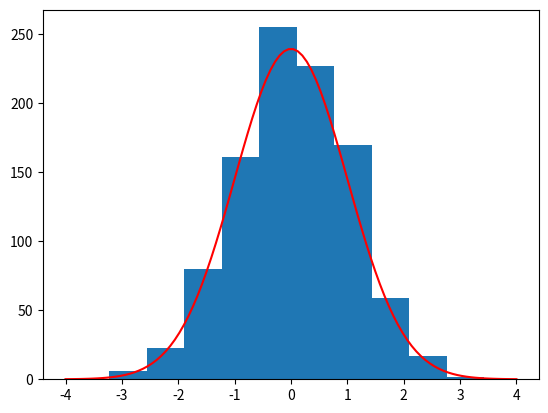

This chart was generated by the following Python code:
#!/usr/bin/env python3

try:
    import pandas as pd
except ModuleNotFoundError:
    pd = None

try:
    import numpy as np
except ModuleNotFoundError:
    np = None

try:
    import matplotlib
    import matplotlib.pyplot as plt
except ModuleNotFoundError:
    plt = None


def dependency_checker() -> None:
    print("Checking dependencies:")
    if pd is None:
        print("[KO] pandas not installed")
    else:
        print(f"[OK] pandas ({pd.__version__}) - Data manipulation ready")
    if np is None:
        print("[KO] numpy not installed")
    else:
        print(f"[OK] numpy ({np.__version__}) - Numerical computation ready")
    if plt is None:
        print("[KO] matplotlib not installed")
    else:
        print(
            f"[OK] matplotlib ({matplotlib.__version__}) - Visualization ready")
try:
    def data_gen() -> pd.DataFrame:
        data = np.random.randn(1000)
        df = pd.DataFrame(data, columns=["value"])
        print("\nAnalyzing matrix data...")
        print("Processing 1000 data points...")
        return df
except AttributeError:
    pass

try:
    def png_gen(df: pd.DataFrame) -> None:
        print("Generating visualization...")
        plt.hist(df["value"])
        x = np.linspace(-4, 4, 100)
        curve = np.exp(-x**2 / 2) / np.sqrt(2 * np.pi)
        plt.plot(x, curve * len(df) * 0.60, color='red')
        plt.savefig("matrix_analysis.png")
except AttributeError:
    pass

if __name__ == "__main__":
    print("\nLOADING STATUS: Loading programs...\n")
    dependency_checker()
    try:
        df = data_gen()
        png_gen(df)
        print("\nAnalysis complete!")
        print("Results saved to: matrix_analysis.png")
    except Exception:
        print("\nERROR: Run 'pip install -r requirements.txt' or 'poetry install' "
              "to install the necessary dependencies"
              )
